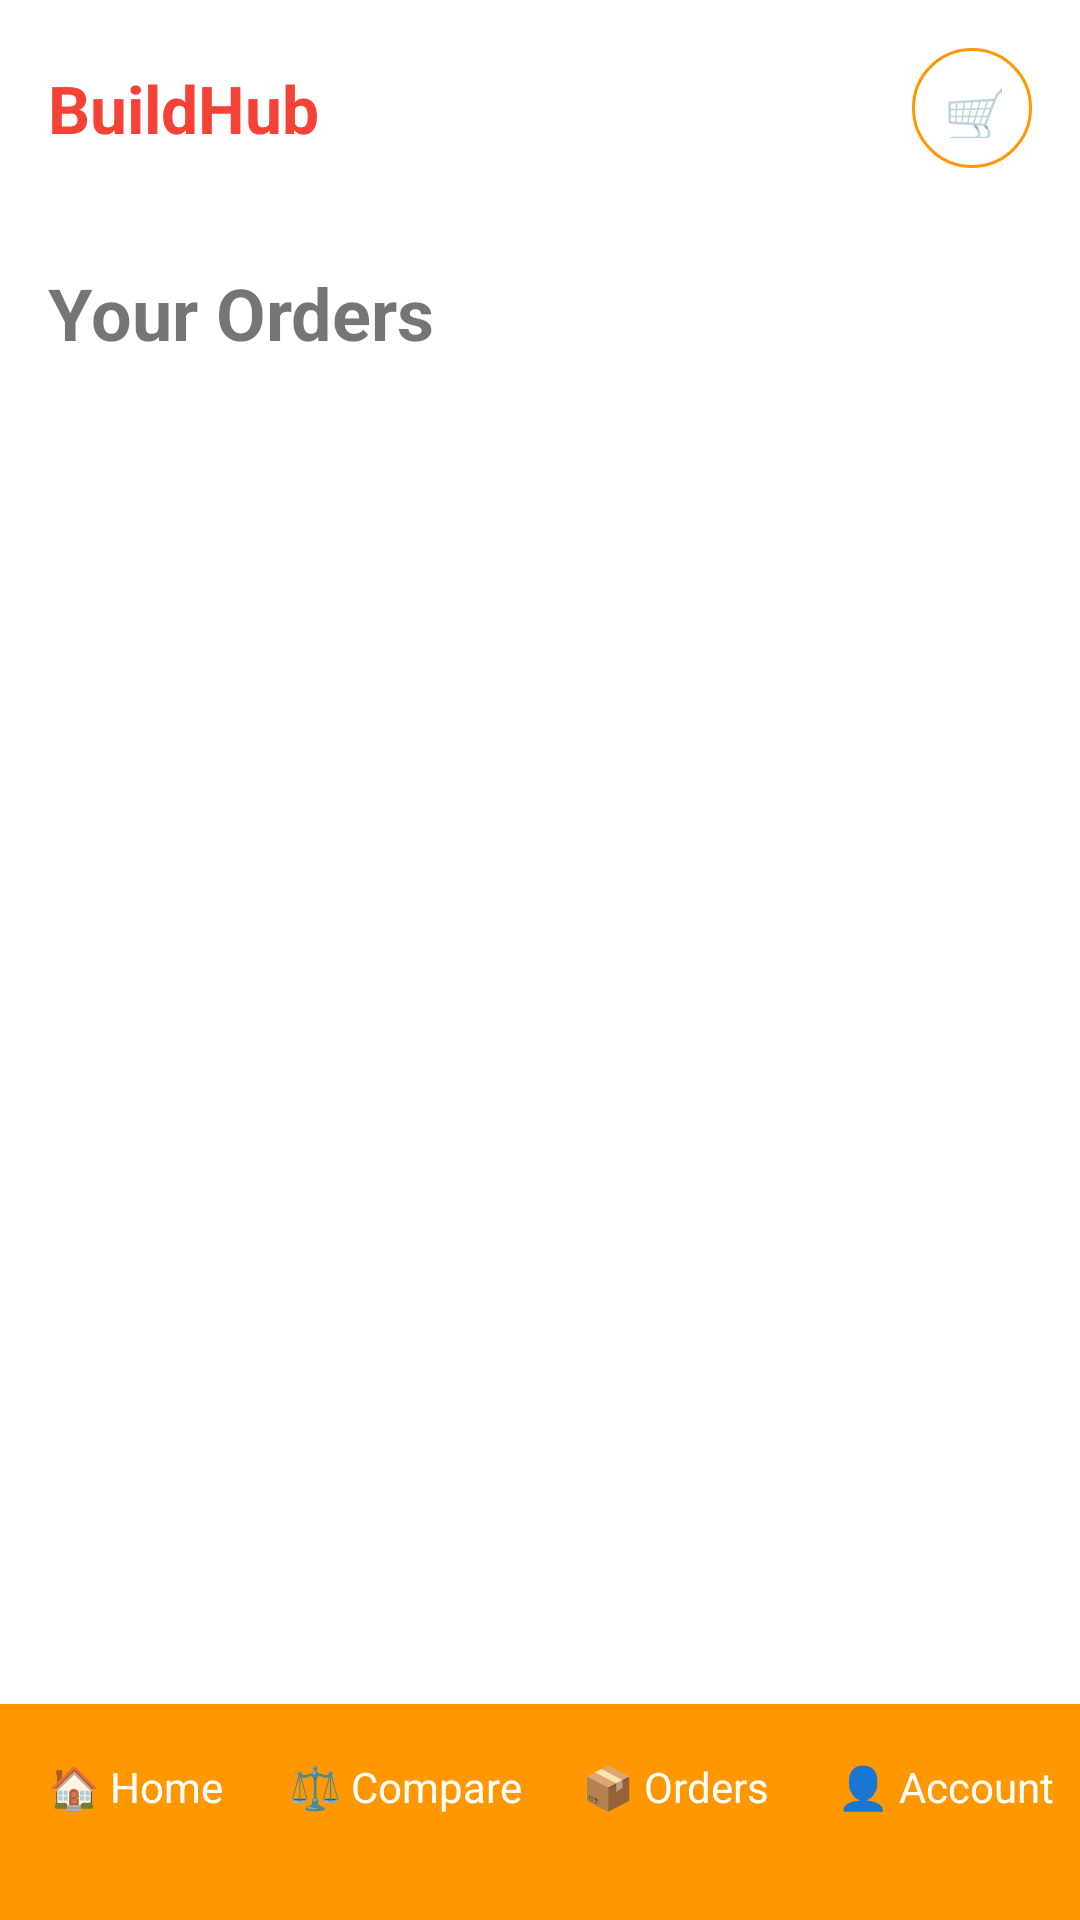

Layout XML and referenced resources for this Android screen:
<!-- AndroidManifest.xml: application theme Theme.BuildHub -->
<!-- res/layout/activity_orders.xml -->
<?xml version="1.0" encoding="utf-8"?>
<LinearLayout xmlns:android="http://schemas.android.com/apk/res/android"
    android:layout_width="match_parent"
    android:layout_height="match_parent"
    android:orientation="vertical">

    
    <include layout="@layout/layout_header" />

    
    <TextView
        android:layout_width="wrap_content"
        android:layout_height="wrap_content"
        android:padding="16dp"
        android:text="Your Orders"
        android:textSize="24sp"
        android:textStyle="bold" />

    
    <FrameLayout
        android:layout_width="match_parent"
        android:layout_height="0dp"
        android:layout_weight="1">

        
        <TextView
            android:id="@+id/emptyText"
            android:layout_width="wrap_content"
            android:layout_height="wrap_content"
            android:text="No orders yet."
            android:textSize="18sp"
            android:layout_gravity="center"
            android:visibility="gone" />

        
        <androidx.recyclerview.widget.RecyclerView
            android:id="@+id/recyclerOrders"
            android:layout_width="match_parent"
            android:layout_height="match_parent" />

    </FrameLayout>

    
    <include layout="@layout/layout_footer" />

</LinearLayout>
<!-- res/layout/layout_header.xml (included above) -->
<?xml version="1.0" encoding="utf-8"?>
<LinearLayout xmlns:android="http://schemas.android.com/apk/res/android"
    android:id="@+id/headerLayout"
    android:orientation="horizontal"
    android:padding="16dp"
    android:gravity="center_vertical"
    android:layout_width="match_parent"
    android:layout_height="wrap_content">

    
    <TextView
        android:id="@+id/btnBack"
        android:text="⬅️"
        android:textSize="18sp"
        android:visibility="gone"
        android:layout_marginEnd="12dp"
        android:layout_width="wrap_content"
        android:layout_height="wrap_content"/>

    <TextView
        android:id="@+id/txtAppName"
        android:layout_width="wrap_content"
        android:layout_height="wrap_content"
        android:text="BuildHub"
        android:textSize="22sp"
        android:textStyle="bold"
        android:textColor="@color/red" />

    <View
        android:layout_width="0dp"
        android:layout_weight="1"
        android:layout_height="0dp"/>

    
    <TextView
        android:id="@+id/btnCart"
        android:text="🛒"
        android:gravity="center"
        android:textSize="18sp"
        android:background="@drawable/cart_background"
        android:padding="10dp"
        android:layout_width="40dp"
        android:layout_height="40dp"/>
</LinearLayout>
<!-- res/layout/layout_footer.xml (included above) -->
<?xml version="1.0" encoding="utf-8"?>
<LinearLayout xmlns:android="http://schemas.android.com/apk/res/android"
    android:orientation="horizontal"
    android:background="@color/orange"
    android:weightSum="4"
    android:layout_width="match_parent"
    android:layout_height="72dp">

    <TextView
        android:id="@+id/navHome"
        android:text="🏠 Home"
        android:gravity="center_horizontal"
        android:paddingTop="18dp"
        android:textColor="@color/white"
        android:layout_weight="1"
        android:layout_width="0dp"
        android:layout_height="match_parent"/>

    <TextView
        android:id="@+id/navCompare"
        android:text="⚖️ Compare"
        android:gravity="center_horizontal"
        android:paddingTop="18dp"
        android:textColor="@color/white"
        android:layout_weight="1"
        android:layout_width="0dp"
        android:layout_height="match_parent"/>

    <TextView
        android:id="@+id/navOrders"
        android:text="📦 Orders"
        android:gravity="center_horizontal"
        android:paddingTop="18dp"
        android:textColor="@color/white"
        android:layout_weight="1"
        android:layout_width="0dp"
        android:layout_height="match_parent"/>

    <TextView
        android:id="@+id/navAccount"
        android:text="👤 Account"
        android:gravity="center_horizontal"
        android:paddingTop="18dp"
        android:textColor="@color/white"
        android:layout_weight="1"
        android:layout_width="0dp"
        android:layout_height="match_parent"/>
</LinearLayout>
<!-- resources referenced by this layout -->
<resources>
  <color name="orange">#FF9800</color>
  <color name="red">#F44336</color>
  <color name="white">#FFFFFF</color>
  <!-- drawable cart_background (drawable) -->
  <?xml version="1.0" encoding="utf-8"?>
  <shape xmlns:android="http://schemas.android.com/apk/res/android"
      android:shape="oval">
      <stroke
          android:width="1dp"
          android:color="@color/orange" />
  </shape>
  <style name="Theme.BuildHub" parent="Theme.MaterialComponents.DayNight.DarkActionBar">
  
          
          <item name="colorPrimary">@color/orange</item>
          <item name="colorPrimaryVariant">@color/red</item>
          <item name="colorOnPrimary">@color/white</item>
  
          
          <item name="colorSecondary">@color/red</item>
          <item name="colorSecondaryVariant">@color/orange</item>
          <item name="colorOnSecondary">@color/white</item>
  
          
          <item name="android:statusBarColor">@color/red</item>
  
      </style>
</resources>
